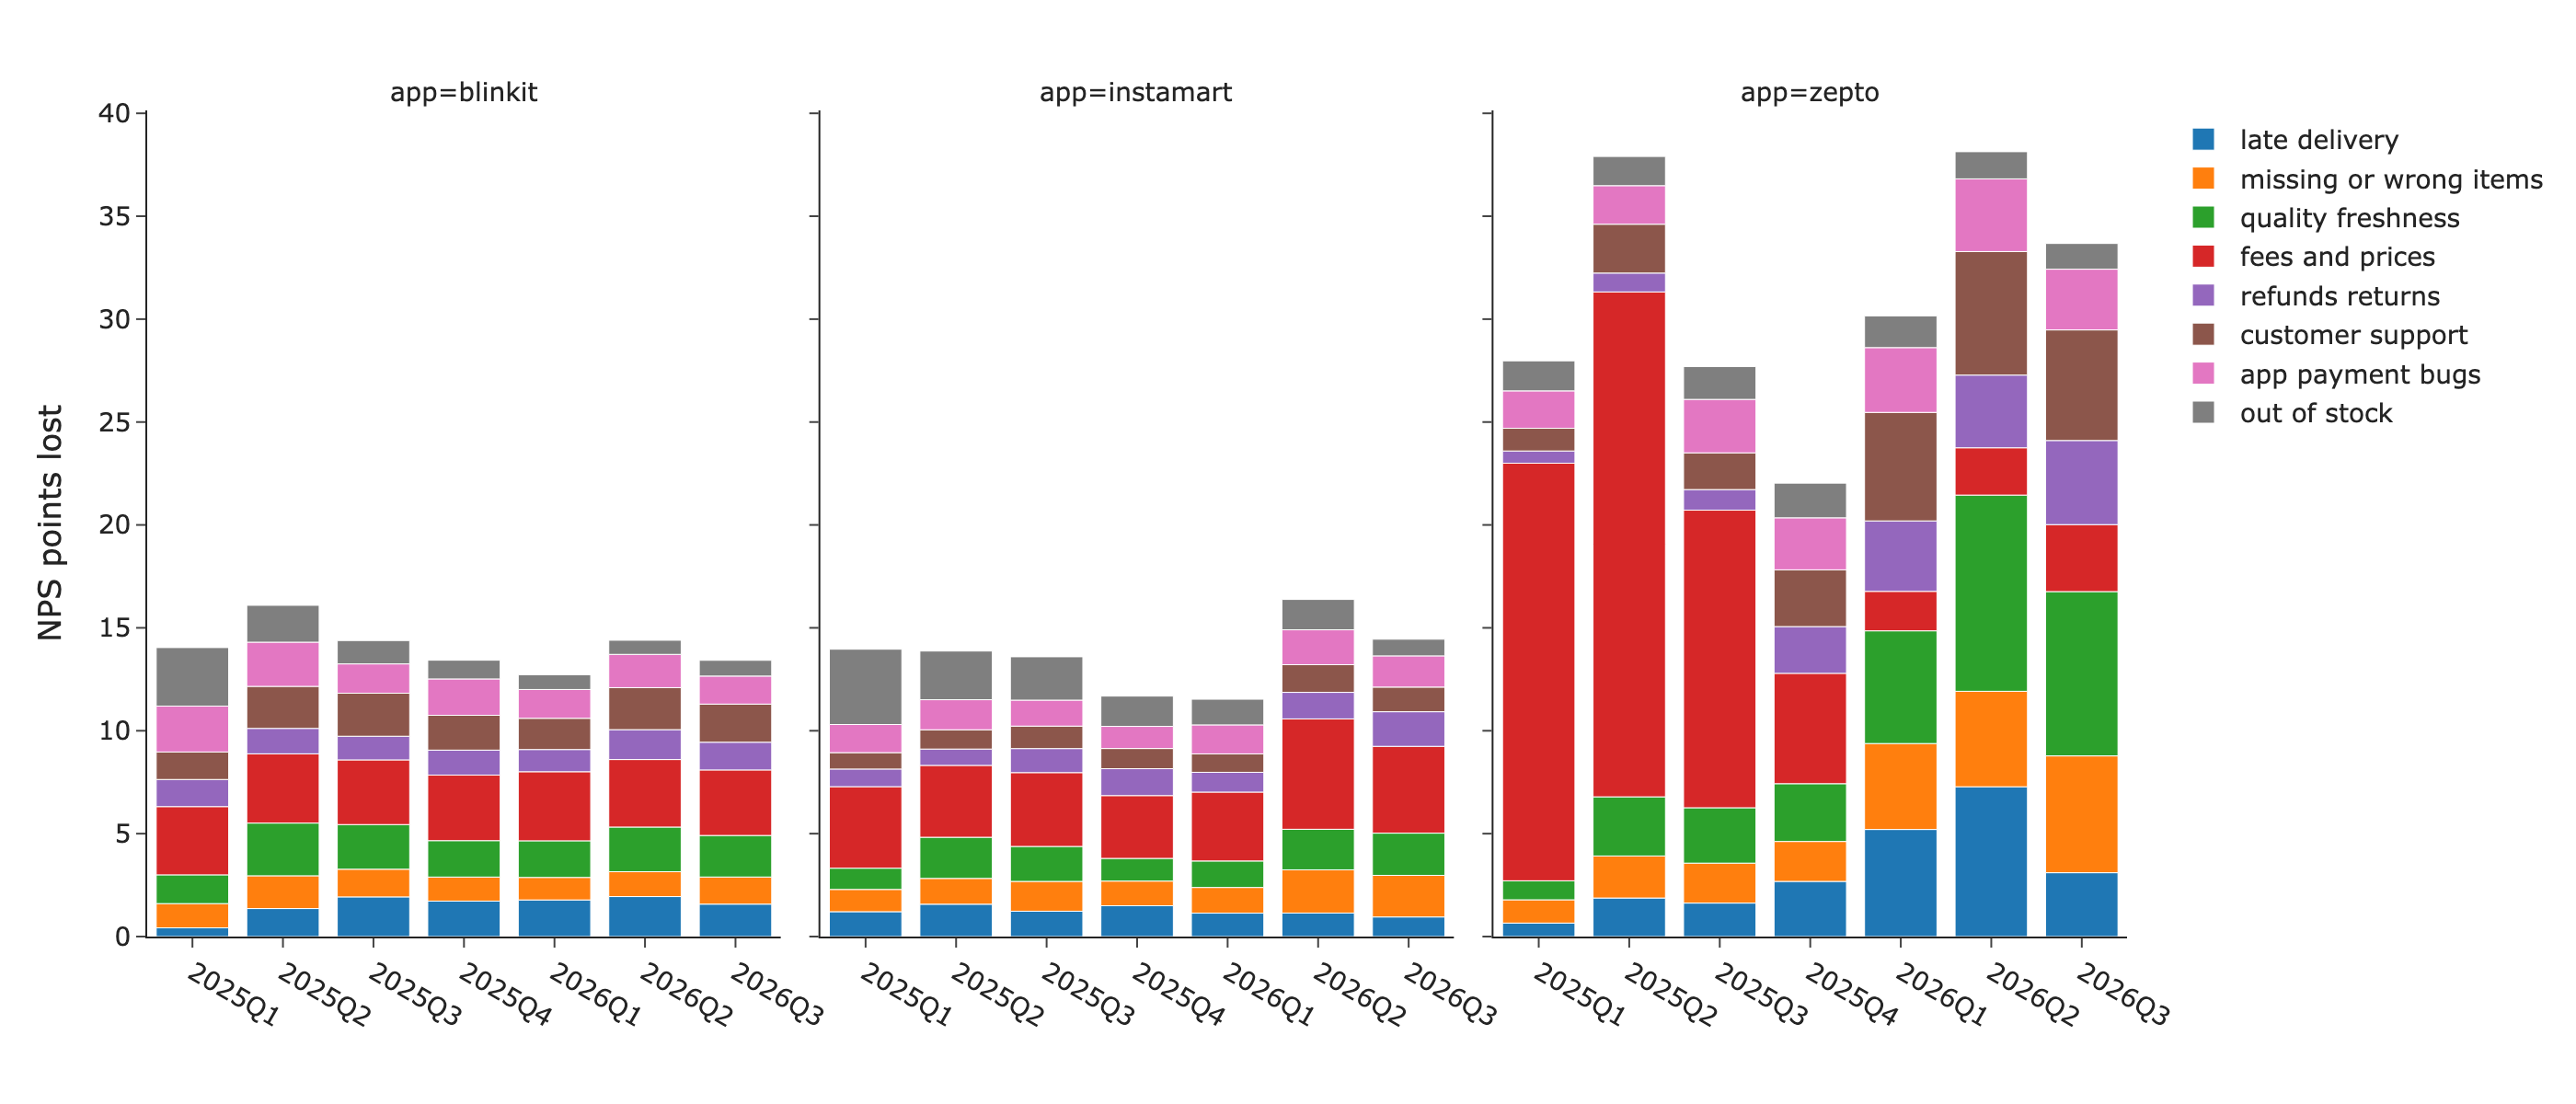

Data behind this chart, as committed beside it:
app, quarter, driver, share_pct, points_lost
blinkit, 2025Q1, late_delivery, 2.7, 0.424
blinkit, 2025Q1, missing_or_wrong_items, 7.5, 1.178
blinkit, 2025Q1, quality_freshness, 8.9, 1.398
blinkit, 2025Q1, fees_and_prices, 21.1, 3.314
blinkit, 2025Q1, refunds_returns, 8.4, 1.319
blinkit, 2025Q1, customer_support, 8.5, 1.335
blinkit, 2025Q1, app_payment_bugs, 14.2, 2.23
blinkit, 2025Q1, out_of_stock, 18.1, 2.843
blinkit, 2025Q1, other, 4.8, 0.754
blinkit, 2025Q1, no_complaint, 5.8, 0.911
blinkit, 2025Q2, late_delivery, 7.6, 1.361
blinkit, 2025Q2, missing_or_wrong_items, 8.9, 1.593
blinkit, 2025Q2, quality_freshness, 14.3, 2.56
blinkit, 2025Q2, fees_and_prices, 18.8, 3.366
blinkit, 2025Q2, refunds_returns, 6.9, 1.235
blinkit, 2025Q2, customer_support, 11.4, 2.041
blinkit, 2025Q2, app_payment_bugs, 12.0, 2.148
blinkit, 2025Q2, out_of_stock, 10.0, 1.79
blinkit, 2025Q2, other, 3.8, 0.68
blinkit, 2025Q2, no_complaint, 6.3, 1.128
blinkit, 2025Q3, late_delivery, 11.9, 1.927
blinkit, 2025Q3, missing_or_wrong_items, 8.3, 1.344
blinkit, 2025Q3, quality_freshness, 13.4, 2.17
blinkit, 2025Q3, fees_and_prices, 19.4, 3.142
blinkit, 2025Q3, refunds_returns, 7.1, 1.15
blinkit, 2025Q3, customer_support, 12.9, 2.089
blinkit, 2025Q3, app_payment_bugs, 8.8, 1.425
blinkit, 2025Q3, out_of_stock, 7.0, 1.134
blinkit, 2025Q3, other, 3.8, 0.615
blinkit, 2025Q3, no_complaint, 7.4, 1.199
blinkit, 2025Q4, late_delivery, 11.2, 1.723
blinkit, 2025Q4, missing_or_wrong_items, 7.6, 1.169
blinkit, 2025Q4, quality_freshness, 11.5, 1.769
blinkit, 2025Q4, fees_and_prices, 20.7, 3.184
blinkit, 2025Q4, refunds_returns, 7.9, 1.215
blinkit, 2025Q4, customer_support, 11.0, 1.692
blinkit, 2025Q4, app_payment_bugs, 11.5, 1.769
blinkit, 2025Q4, out_of_stock, 5.9, 0.907
blinkit, 2025Q4, other, 4.1, 0.631
blinkit, 2025Q4, no_complaint, 8.6, 1.323
blinkit, 2026Q1, late_delivery, 12.2, 1.78
blinkit, 2026Q1, missing_or_wrong_items, 7.5, 1.094
blinkit, 2026Q1, quality_freshness, 12.2, 1.78
blinkit, 2026Q1, fees_and_prices, 23.0, 3.355
blinkit, 2026Q1, refunds_returns, 7.4, 1.079
blinkit, 2026Q1, customer_support, 10.4, 1.517
blinkit, 2026Q1, app_payment_bugs, 9.6, 1.4
blinkit, 2026Q1, out_of_stock, 4.9, 0.715
blinkit, 2026Q1, other, 4.4, 0.642
blinkit, 2026Q1, no_complaint, 8.4, 1.225
blinkit, 2026Q2, late_delivery, 11.9, 1.942
blinkit, 2026Q2, missing_or_wrong_items, 7.4, 1.208
blinkit, 2026Q2, quality_freshness, 13.3, 2.171
blinkit, 2026Q2, fees_and_prices, 20.1, 3.281
blinkit, 2026Q2, refunds_returns, 8.9, 1.453
blinkit, 2026Q2, customer_support, 12.5, 2.04
blinkit, 2026Q2, app_payment_bugs, 9.9, 1.616
blinkit, 2026Q2, out_of_stock, 4.2, 0.686
blinkit, 2026Q2, other, 3.8, 0.62
blinkit, 2026Q2, no_complaint, 8.0, 1.306
... 171 more rows
